Run: headless pygame with SDL's dummy video driver; simulated clock (each Clock.tick advances the game by its frame time, no real sleeping); random seed 0; keys injected as events and as key.get_pressed() state; no mouse input.
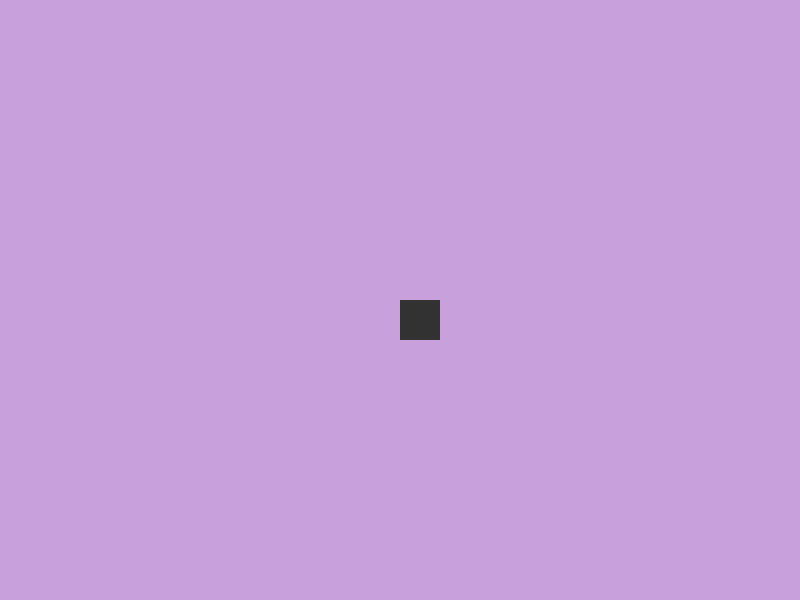
Frame 1 of 4 · flips 1–60 · no input
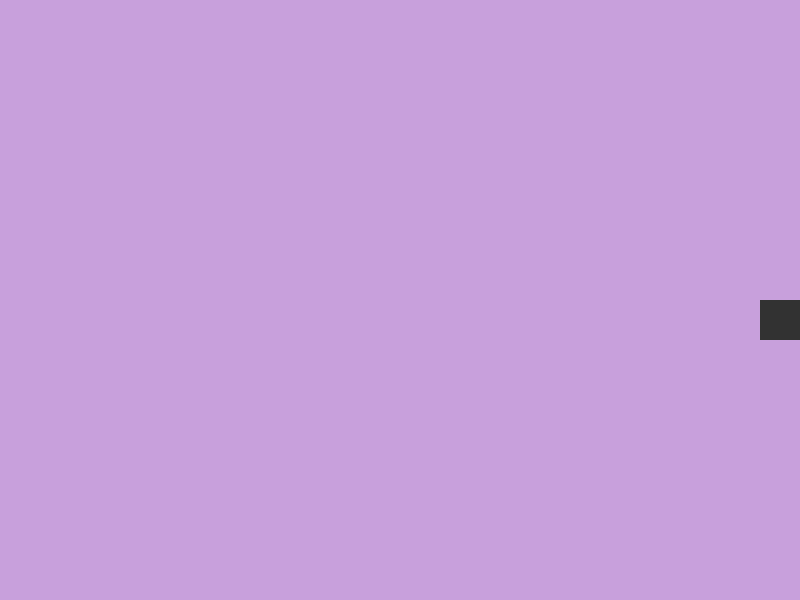
Frame 2 of 4 · flips 61–180 · tapped SPACE, RETURN · held RIGHT (→), D
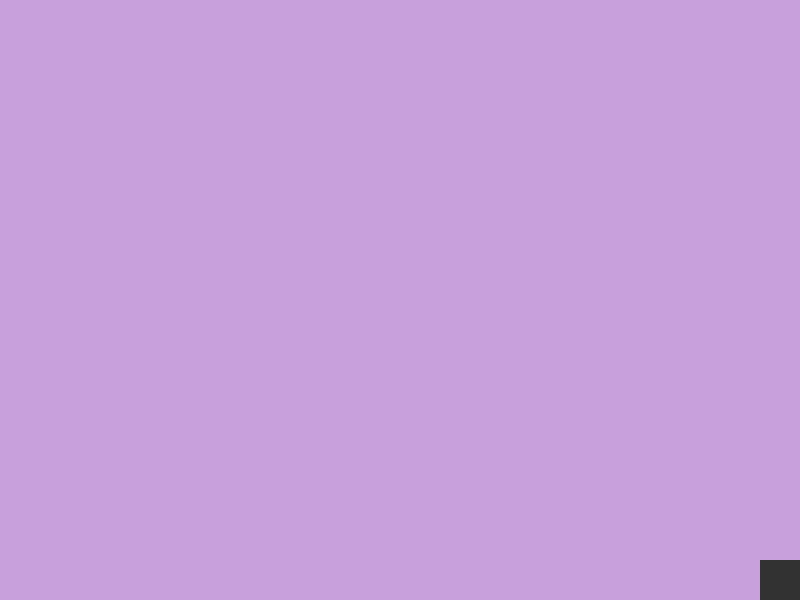
Frame 3 of 4 · flips 181–300 · held DOWN (↓), S
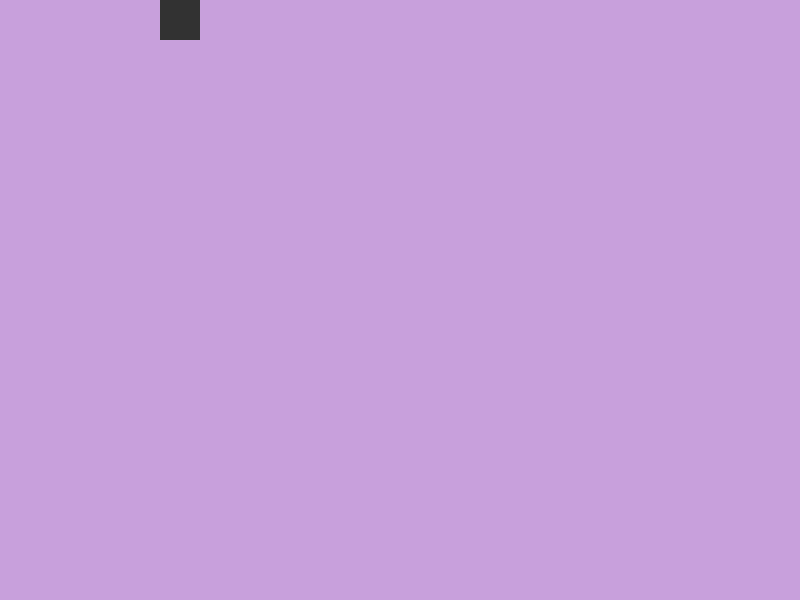
Frame 4 of 4 · flips 301–420 · held LEFT (←), A, UP (↑), W

The pygame program that drew these frames:

import pygame

pygame.init()
clock = pygame.time.Clock()

screen = pygame.display.set_mode((800,600))
pygame.display.set_caption("WE'RE MAKING A GAME HAHA")

running = True

player_x = 400
player_y = 300

while running:
    for event in pygame.event.get():
        if event.type == pygame.QUIT:
            running = False

    keys = pygame.key.get_pressed()

    if keys[pygame.K_RIGHT]:
        player_x = min(player_x + 5, 760)

    if keys[pygame.K_LEFT]:
        player_x = max(player_x - 5, 0)

    if keys[pygame.K_UP]:
        player_y = max(player_y - 5, 0)

    if keys[pygame.K_DOWN]:
        player_y = min(player_y + 5, 560)

    screen.fill((200, 160, 220))
    pygame.draw.rect(
        screen,
        (50, 50, 50),
        (player_x, player_y, 40, 40)
    )
    pygame.display.flip()
    clock.tick(60)

pygame.quit()
